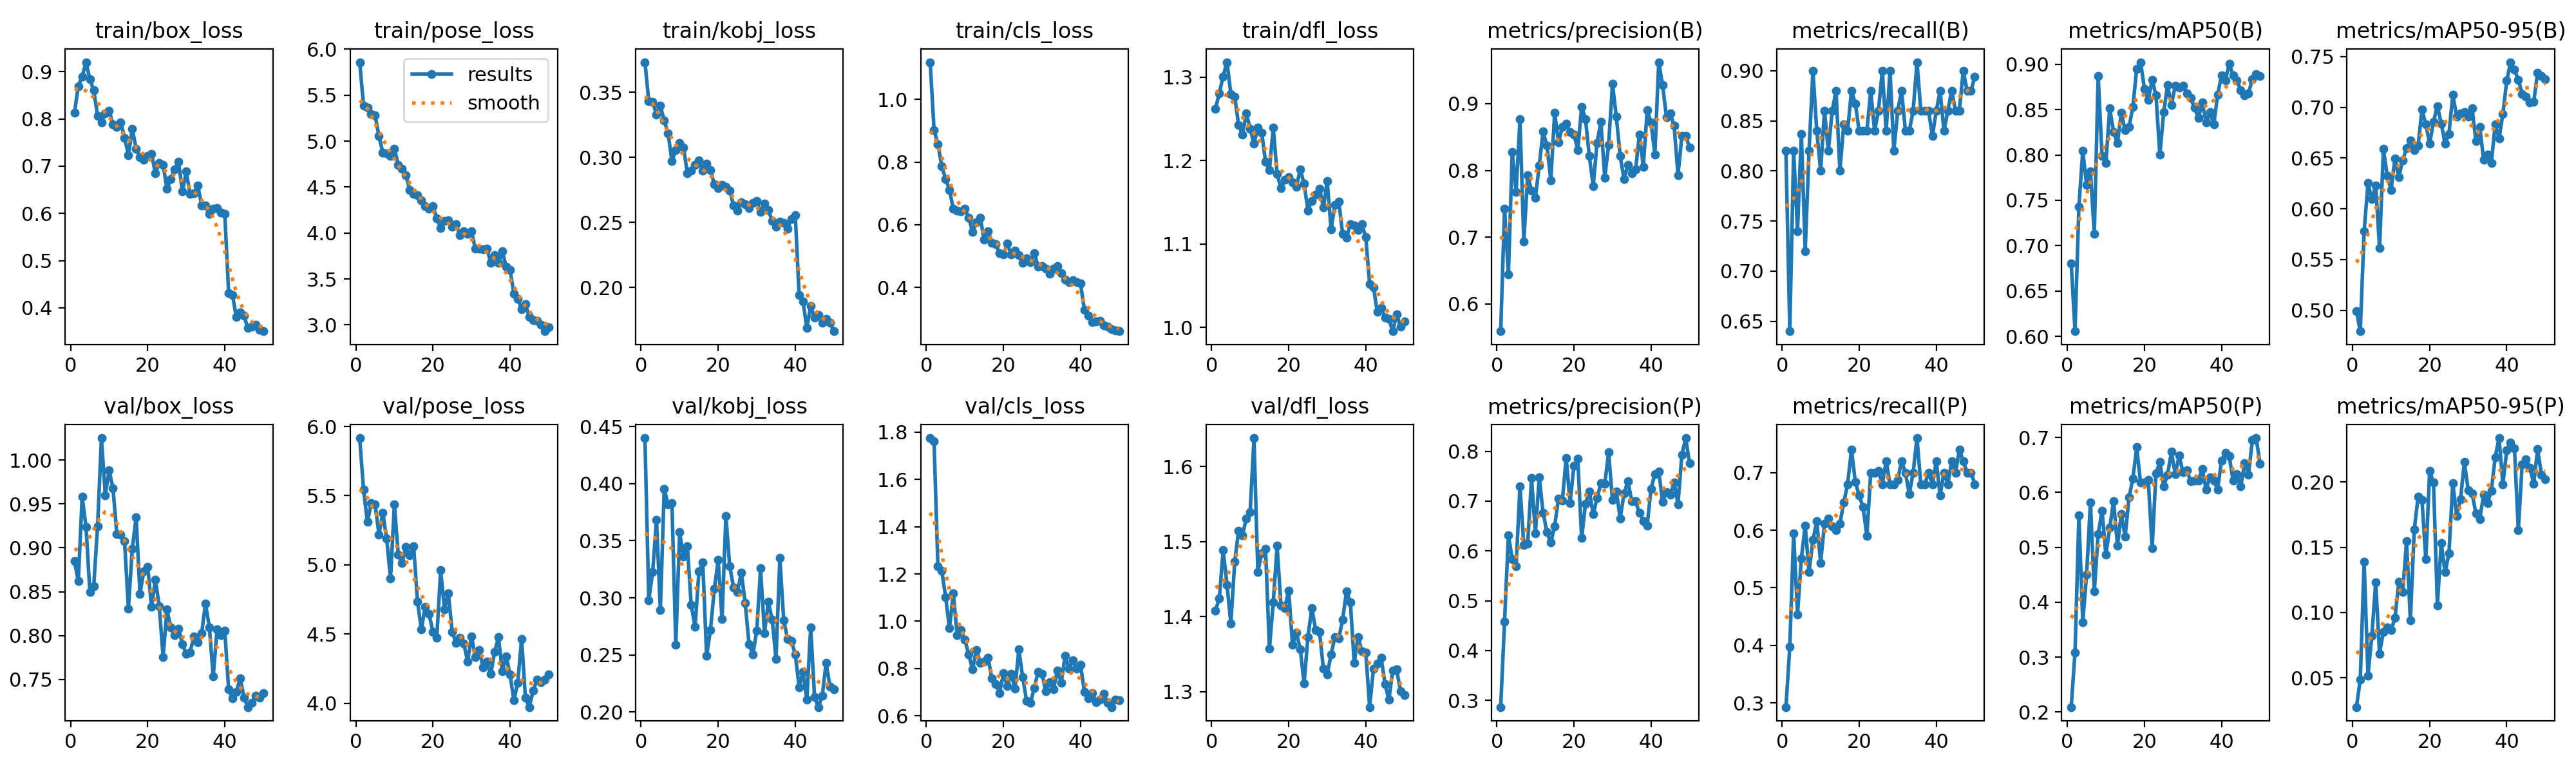

The file beside this chart, header and first rows:
epoch, time, train/box_loss, train/pose_loss, train/kobj_loss, train/cls_loss, train/dfl_loss, metrics/precision(B), metrics/recall(B), metrics/mAP50(B), metrics/mAP50-95(B), metrics/precision(P), metrics/recall(P), metrics/mAP50(P), metrics/mAP50-95(P), val/box_loss, val/pose_loss, val/kobj_loss, val/cls_loss, val/dfl_loss, lr/pg0, lr/pg1, lr/pg2
1, 88.9, 0.8127, 5.859, 0.3731, 1.119, 1.262, 0.5592, 0.82, 0.6806, 0.4993, 0.2863, 0.2927, 0.2089, 0.02758, 0.8848, 5.916, 0.4399, 1.775, 1.409, 0.0005513, 0.0005513, 0.0005513
2, 179.6, 0.8694, 5.386, 0.3431, 0.9022, 1.281, 0.7426, 0.64, 0.6056, 0.4794, 0.4585, 0.3973, 0.3088, 0.04875, 0.8621, 5.542, 0.2977, 1.761, 1.424, 0.001085, 0.001085, 0.001085
3, 267.9, 0.8896, 5.368, 0.3424, 0.8575, 1.301, 0.6441, 0.82, 0.743, 0.578, 0.6313, 0.5948, 0.5583, 0.1392, 0.9583, 5.31, 0.3228, 1.232, 1.489, 0.001597, 0.001597, 0.001597
4, 357.6, 0.9199, 5.292, 0.3328, 0.7867, 1.318, 0.828, 0.74, 0.8044, 0.6252, 0.5837, 0.4537, 0.3637, 0.0517, 0.9238, 5.445, 0.3681, 1.214, 1.443, 0.001568, 0.001568, 0.001568
5, 451, 0.8836, 5.281, 0.3396, 0.746, 1.28, 0.768, 0.8369, 0.7671, 0.6093, 0.569, 0.5512, 0.4504, 0.08222, 0.8499, 5.437, 0.2892, 1.103, 1.391, 0.001535, 0.001535, 0.001535
6, 539.7, 0.8605, 5.054, 0.3284, 0.7115, 1.276, 0.8768, 0.72, 0.7818, 0.623, 0.7304, 0.6078, 0.5822, 0.1233, 0.8564, 5.22, 0.3954, 0.9705, 1.473, 0.001502, 0.001502, 0.001502
7, 627, 0.8063, 4.874, 0.3184, 0.6504, 1.243, 0.6933, 0.82, 0.7127, 0.5611, 0.6116, 0.5268, 0.4194, 0.06863, 0.9247, 5.376, 0.3818, 1.118, 1.515, 0.001469, 0.001469, 0.001469
8, 712.5, 0.792, 4.865, 0.2973, 0.644, 1.231, 0.7927, 0.9, 0.8871, 0.6592, 0.615, 0.5834, 0.5241, 0.08538, 1.025, 5.188, 0.3832, 0.9415, 1.509, 0.001436, 0.001436, 0.001436
9, 801.4, 0.8122, 4.841, 0.3053, 0.6429, 1.256, 0.7695, 0.84, 0.7993, 0.6322, 0.746, 0.6156, 0.5669, 0.08868, 0.9601, 4.902, 0.259, 0.9628, 1.531, 0.001403, 0.001403, 0.001403
10, 890.5, 0.8172, 4.915, 0.3109, 0.6513, 1.238, 0.7592, 0.8, 0.7912, 0.6187, 0.6354, 0.5434, 0.4873, 0.08674, 0.9882, 5.437, 0.3574, 0.9231, 1.54, 0.00137, 0.00137, 0.00137
11, 979.5, 0.7882, 4.742, 0.3076, 0.6216, 1.22, 0.8071, 0.86, 0.8514, 0.6497, 0.7479, 0.6112, 0.5354, 0.09584, 0.9675, 5.076, 0.3362, 0.8583, 1.638, 0.001337, 0.001337, 0.001337
12, 1067, 0.7832, 4.7, 0.2878, 0.5775, 1.24, 0.8582, 0.82, 0.8255, 0.6311, 0.6772, 0.62, 0.5844, 0.1237, 0.9158, 5.013, 0.3454, 0.7967, 1.46, 0.001304, 0.001304, 0.001304
13, 1154, 0.7931, 4.626, 0.2895, 0.6076, 1.233, 0.8373, 0.86, 0.8132, 0.648, 0.6376, 0.6068, 0.5033, 0.1157, 0.9151, 5.13, 0.2939, 0.8796, 1.485, 0.001271, 0.001271, 0.001271
14, 1237, 0.7599, 4.468, 0.2943, 0.6224, 1.198, 0.7854, 0.88, 0.8464, 0.6595, 0.6167, 0.6, 0.5601, 0.1546, 0.9074, 5.07, 0.2744, 0.8234, 1.491, 0.001238, 0.001238, 0.001238
15, 1321, 0.7236, 4.423, 0.2976, 0.5519, 1.189, 0.8864, 0.8, 0.8271, 0.6672, 0.6496, 0.6112, 0.5196, 0.09396, 0.8309, 5.134, 0.3229, 0.8298, 1.357, 0.001205, 0.001205, 0.001205
16, 1404, 0.7794, 4.414, 0.2897, 0.579, 1.239, 0.8424, 0.8467, 0.8308, 0.6581, 0.7055, 0.6478, 0.5907, 0.1635, 0.8986, 4.732, 0.3309, 0.8472, 1.419, 0.001172, 0.001172, 0.001172
17, 1488, 0.7369, 4.354, 0.295, 0.5423, 1.184, 0.8654, 0.84, 0.8528, 0.6622, 0.7018, 0.68, 0.6251, 0.1887, 0.9345, 4.534, 0.2493, 0.7577, 1.494, 0.001139, 0.001139, 0.001139
18, 1571, 0.7187, 4.29, 0.29, 0.5376, 1.167, 0.8699, 0.88, 0.8951, 0.6976, 0.7866, 0.74, 0.6821, 0.1865, 0.8474, 4.698, 0.2719, 0.7337, 1.415, 0.001106, 0.001106, 0.001106
19, 1654, 0.713, 4.268, 0.2791, 0.5085, 1.177, 0.8574, 0.8673, 0.9024, 0.6833, 0.6963, 0.6834, 0.6176, 0.1408, 0.8735, 4.644, 0.3077, 0.6973, 1.412, 0.001073, 0.001073, 0.001073
20, 1738, 0.7222, 4.292, 0.2763, 0.5051, 1.18, 0.854, 0.84, 0.8731, 0.6641, 0.7716, 0.66, 0.6182, 0.2086, 0.8784, 4.516, 0.3332, 0.7792, 1.435, 0.00104, 0.00104, 0.00104
21, 1821, 0.7262, 4.161, 0.2789, 0.5393, 1.174, 0.8306, 0.84, 0.8611, 0.6861, 0.785, 0.64, 0.6229, 0.1996, 0.833, 4.473, 0.2814, 0.7271, 1.363, 0.001007, 0.001007, 0.001007
22, 1904, 0.6844, 4.055, 0.2775, 0.5049, 1.168, 0.8952, 0.84, 0.8827, 0.7013, 0.6257, 0.5902, 0.4983, 0.1056, 0.8635, 4.96, 0.3719, 0.7779, 1.379, 0.0009739, 0.0009739, 0.0009739
23, 1987, 0.707, 4.13, 0.2743, 0.5179, 1.189, 0.8767, 0.88, 0.8659, 0.6842, 0.695, 0.7, 0.635, 0.1535, 0.8337, 4.68, 0.3274, 0.7153, 1.357, 0.0009409, 0.0009409, 0.0009409
24, 2070, 0.7031, 4.141, 0.263, 0.5027, 1.172, 0.8214, 0.84, 0.8002, 0.6641, 0.7199, 0.7, 0.6558, 0.131, 0.7753, 4.793, 0.3093, 0.881, 1.312, 0.0009078, 0.0009078, 0.0009078
25, 2153, 0.6515, 4.066, 0.2589, 0.4774, 1.14, 0.7766, 0.86, 0.8472, 0.6738, 0.6735, 0.7034, 0.6113, 0.1452, 0.8296, 4.513, 0.3051, 0.7629, 1.373, 0.0008748, 0.0008748, 0.0008748
26, 2236, 0.6731, 4.096, 0.2653, 0.493, 1.152, 0.8415, 0.9, 0.877, 0.7124, 0.7063, 0.68, 0.632, 0.1992, 0.8092, 4.436, 0.3221, 0.6641, 1.412, 0.0008418, 0.0008418, 0.0008418
27, 2318, 0.6926, 3.977, 0.2638, 0.4804, 1.159, 0.873, 0.84, 0.8552, 0.6911, 0.7358, 0.72, 0.674, 0.1742, 0.8007, 4.473, 0.2957, 0.6548, 1.382, 0.0008088, 0.0008088, 0.0008088
28, 2401, 0.7098, 4.019, 0.2609, 0.51, 1.166, 0.789, 0.9, 0.8763, 0.6943, 0.7343, 0.68, 0.6329, 0.1867, 0.8077, 4.431, 0.2596, 0.7182, 1.38, 0.0007758, 0.0007758, 0.0007758
29, 2485, 0.6461, 3.988, 0.2651, 0.4666, 1.144, 0.8386, 0.82, 0.8746, 0.6952, 0.7977, 0.68, 0.6669, 0.2153, 0.7905, 4.301, 0.2503, 0.7862, 1.331, 0.0007428, 0.0007428, 0.0007428
30, 2568, 0.6883, 4.017, 0.2663, 0.4682, 1.175, 0.9296, 0.86, 0.8768, 0.6906, 0.7023, 0.6878, 0.6368, 0.1938, 0.7793, 4.484, 0.271, 0.779, 1.323, 0.0007098, 0.0007098, 0.0007098
31, 2651, 0.6411, 3.829, 0.2578, 0.4603, 1.118, 0.8803, 0.88, 0.8677, 0.6993, 0.7199, 0.72, 0.64, 0.1915, 0.7809, 4.332, 0.3258, 0.7029, 1.35, 0.0006768, 0.0006768, 0.0006768
32, 2734, 0.6424, 3.829, 0.2644, 0.4425, 1.147, 0.8219, 0.84, 0.8628, 0.6664, 0.6656, 0.7, 0.6209, 0.1759, 0.7994, 4.385, 0.2691, 0.7433, 1.373, 0.0006438, 0.0006438, 0.0006438
33, 2818, 0.6589, 3.82, 0.2596, 0.4608, 1.151, 0.7873, 0.84, 0.8523, 0.6805, 0.7151, 0.6628, 0.6217, 0.1718, 0.7925, 4.26, 0.2965, 0.713, 1.371, 0.0006108, 0.0006108, 0.0006108
34, 2901, 0.6167, 3.833, 0.2511, 0.4675, 1.112, 0.8084, 0.86, 0.8408, 0.6484, 0.7398, 0.7, 0.6215, 0.1902, 0.8027, 4.3, 0.2811, 0.7927, 1.396, 0.0005778, 0.0005778, 0.0005778
35, 2985, 0.6165, 3.676, 0.2467, 0.4447, 1.107, 0.7959, 0.9085, 0.8579, 0.6535, 0.7005, 0.76, 0.643, 0.1838, 0.8366, 4.211, 0.2466, 0.7408, 1.434, 0.0005448, 0.0005448, 0.0005448
36, 3069, 0.5991, 3.759, 0.2507, 0.4243, 1.124, 0.8015, 0.86, 0.8362, 0.6449, 0.6997, 0.68, 0.6055, 0.1935, 0.8096, 4.37, 0.335, 0.8535, 1.42, 0.0005118, 0.0005118, 0.0005118
37, 3152, 0.6092, 3.674, 0.2497, 0.4165, 1.122, 0.8541, 0.86, 0.8471, 0.6832, 0.6761, 0.68, 0.6278, 0.2192, 0.7536, 4.476, 0.2804, 0.7995, 1.339, 0.0004788, 0.0004788, 0.0004788
38, 3237, 0.6112, 3.8, 0.2452, 0.4225, 1.116, 0.8055, 0.86, 0.8341, 0.6693, 0.6604, 0.7, 0.6212, 0.2338, 0.8068, 4.231, 0.2641, 0.8339, 1.373, 0.0004458, 0.0004458, 0.0004458
39, 3319, 0.6018, 3.631, 0.2527, 0.4175, 1.124, 0.89, 0.8346, 0.8664, 0.6936, 0.6504, 0.68, 0.6053, 0.1985, 0.8006, 4.339, 0.2622, 0.7999, 1.354, 0.0004127, 0.0004127, 0.0004127
40, 3402, 0.5988, 3.599, 0.2557, 0.412, 1.108, 0.872, 0.86, 0.8877, 0.7264, 0.7251, 0.72, 0.6583, 0.2244, 0.8059, 4.208, 0.2506, 0.8158, 1.353, 0.0003797, 0.0003797, 0.0003797
41, 3484, 0.4318, 3.341, 0.1943, 0.3279, 1.052, 0.8242, 0.88, 0.8822, 0.7445, 0.7543, 0.6602, 0.6718, 0.2304, 0.7385, 4.021, 0.2218, 0.7022, 1.28, 0.0003467, 0.0003467, 0.0003467
42, 3565, 0.4274, 3.283, 0.1892, 0.3099, 1.048, 0.9622, 0.84, 0.9005, 0.737, 0.76, 0.7, 0.666, 0.226, 0.7283, 4.147, 0.2354, 0.6751, 1.331, 0.0003137, 0.0003137, 0.0003137
43, 3645, 0.3803, 3.172, 0.169, 0.2882, 1.018, 0.9282, 0.86, 0.888, 0.7271, 0.6991, 0.68, 0.6217, 0.1631, 0.7362, 4.465, 0.211, 0.6972, 1.337, 0.0002807, 0.0002807, 0.0002807
44, 3726, 0.3905, 3.225, 0.1856, 0.2909, 1.024, 0.8801, 0.88, 0.882, 0.7134, 0.7186, 0.72, 0.6333, 0.2137, 0.751, 4.038, 0.2744, 0.6592, 1.345, 0.0002477, 0.0002477, 0.0002477
45, 3806, 0.3829, 3.088, 0.1766, 0.2928, 1.012, 0.8853, 0.86, 0.8713, 0.7102, 0.7126, 0.7, 0.611, 0.2177, 0.7296, 3.972, 0.2132, 0.6692, 1.31, 0.0002147, 0.0002147, 0.0002147
46, 3887, 0.357, 3.05, 0.1789, 0.2791, 1.01, 0.8667, 0.86, 0.8655, 0.7051, 0.7375, 0.74, 0.6532, 0.211, 0.7186, 4.09, 0.2043, 0.6935, 1.289, 0.0001817, 0.0001817, 0.0001817
47, 3968, 0.3598, 3.046, 0.173, 0.2748, 0.9954, 0.7932, 0.9, 0.8681, 0.7057, 0.6942, 0.72, 0.6322, 0.1986, 0.7231, 4.168, 0.2144, 0.6551, 1.329, 0.0001487, 0.0001487, 0.0001487
48, 4049, 0.3644, 3.004, 0.1759, 0.2668, 1.016, 0.8513, 0.88, 0.8836, 0.7342, 0.7932, 0.7, 0.6951, 0.2253, 0.7319, 4.151, 0.2429, 0.6369, 1.33, 0.0001157, 0.0001157, 0.0001157
49, 4130, 0.3538, 2.931, 0.173, 0.263, 1.001, 0.8517, 0.88, 0.8895, 0.7311, 0.8267, 0.7, 0.699, 0.2057, 0.729, 4.169, 0.2224, 0.6688, 1.301, 8.26832e-05, 8.26832e-05, 8.26832e-05
50, 4211, 0.3505, 2.974, 0.1663, 0.2599, 1.007, 0.8343, 0.894, 0.887, 0.7278, 0.7761, 0.68, 0.6518, 0.202, 0.7343, 4.206, 0.2201, 0.665, 1.296, 4.96766e-05, 4.96766e-05, 4.96766e-05
